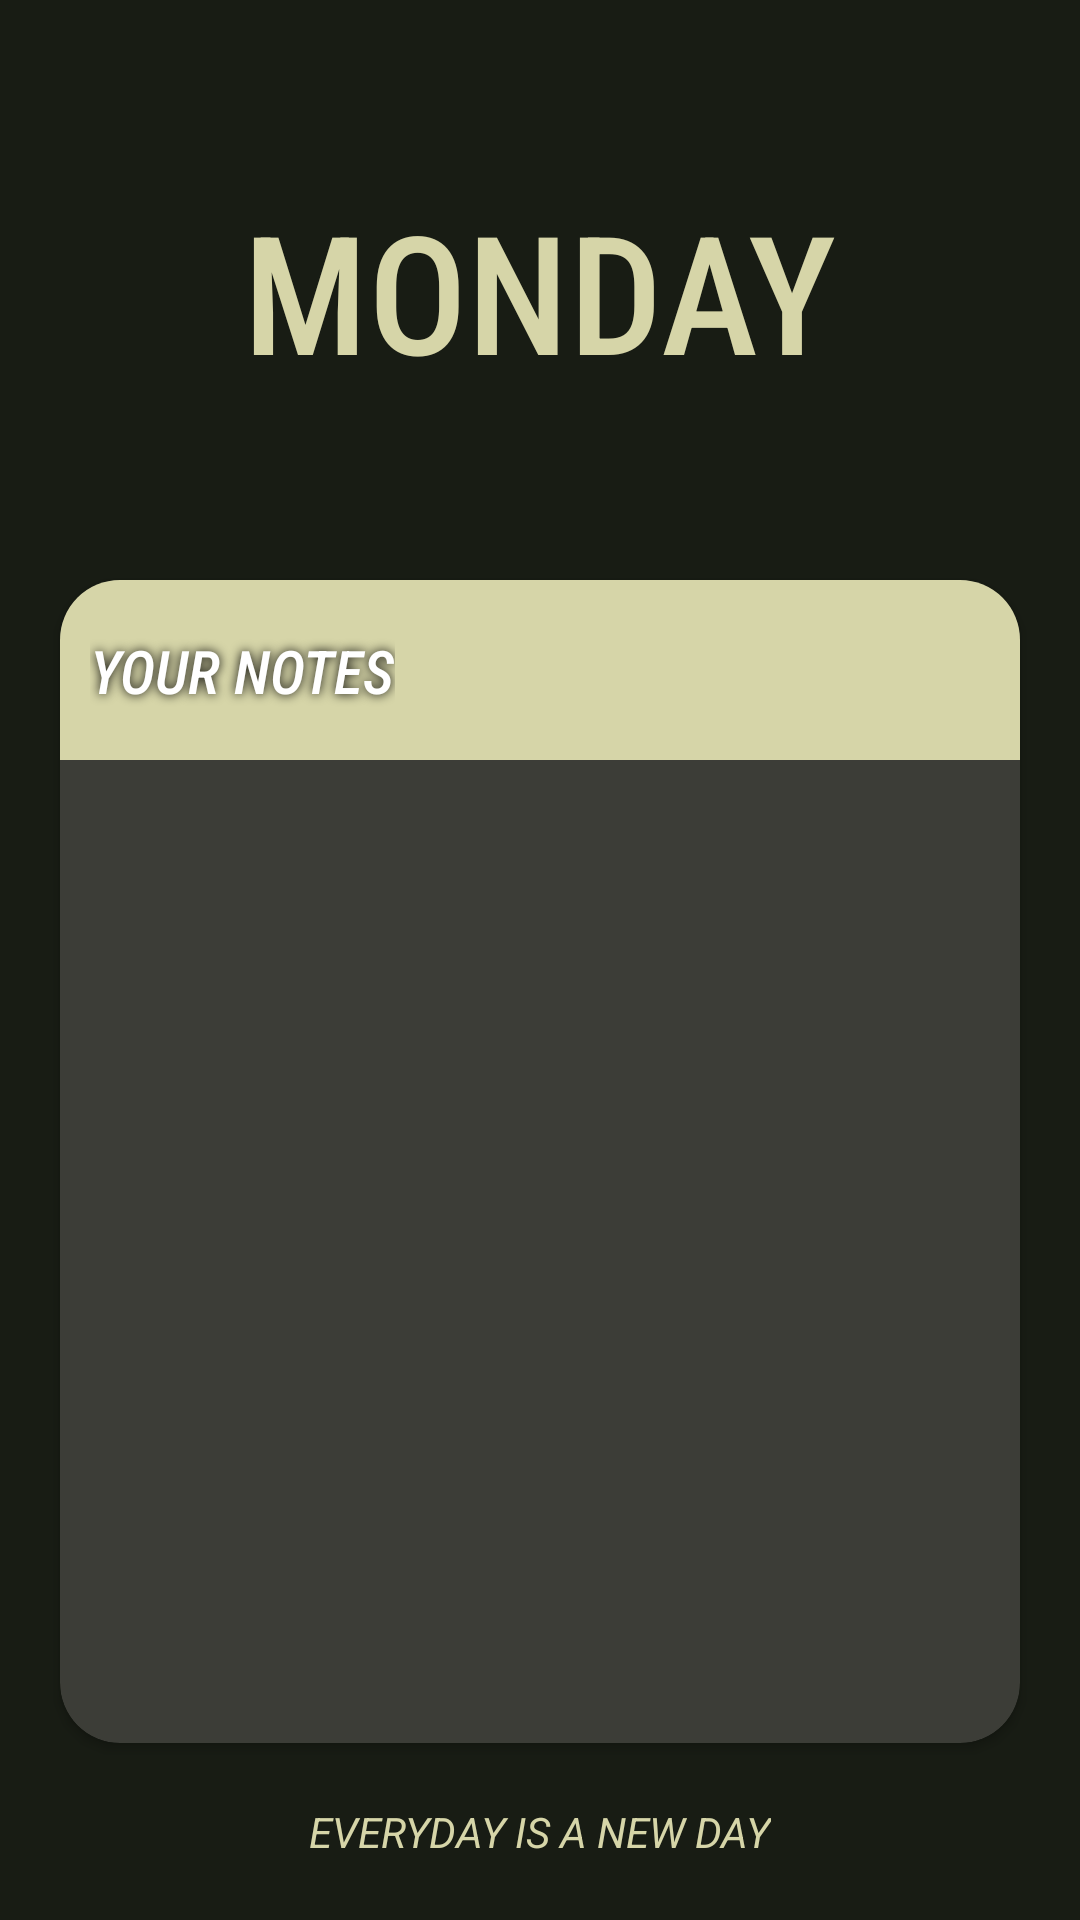

Produce the Android XML layout that renders to this screen, including the resource entries it uses.
<!-- AndroidManifest.xml: application theme Theme.Material3.Dark.NoActionBar -->
<!-- res/layout/activity_main.xml -->
<?xml version="1.0" encoding="utf-8"?>
<androidx.constraintlayout.widget.ConstraintLayout xmlns:android="http://schemas.android.com/apk/res/android"
    xmlns:app="http://schemas.android.com/apk/res-auto"
    xmlns:tools="http://schemas.android.com/tools"
    android:id="@+id/main"
    android:layout_width="match_parent"
    android:layout_height="match_parent"
    tools:context=".view.MainActivity"
    android:background="#181C14"
    tools:theme="@style/Theme.Material3.Dark.NoActionBar">

    <TextView
        android:id="@+id/tvTitle"
        android:layout_width="wrap_content"
        android:layout_height="wrap_content"
        android:text="MONDAY"
        android:fontFamily="sans-serif-condensed-medium"
        android:textSize="55sp"
        android:textColor="#D6D5A8"
        app:layout_constraintStart_toStartOf="parent"
        app:layout_constraintEnd_toEndOf="parent"
        app:layout_constraintTop_toTopOf="parent"
        app:layout_constraintBottom_toTopOf="@id/cvNotes"
        android:layout_margin="60dp"/>

    <androidx.cardview.widget.CardView
        android:id="@+id/cvNotes"
        android:layout_width="match_parent"
        android:layout_height="0dp"
        app:layout_constraintTop_toBottomOf="@id/tvTitle"
        app:layout_constraintBottom_toTopOf="@id/tvFooter"
        app:cardCornerRadius="20dp"
        android:layout_marginRight="20dp"
        android:layout_marginLeft="20dp"
        android:layout_marginBottom="20dp"
        app:cardBackgroundColor="#3C3D37">
        <androidx.constraintlayout.widget.ConstraintLayout
            android:layout_width="match_parent"
            android:layout_height="match_parent">
            <View
                android:layout_width="match_parent"
                android:layout_height="0dp"
                android:background="#D6D5A8"
                app:layout_constraintTop_toTopOf="parent"
                app:layout_constraintBottom_toTopOf="@id/viewRecyclerSeparation"/>
            <TextView
                android:layout_width="wrap_content"
                android:layout_height="wrap_content"
                app:layout_constraintTop_toTopOf="parent"
                app:layout_constraintStart_toStartOf="parent"
                app:layout_constraintBottom_toBottomOf="@id/ibAdd"
                android:text="YOUR NOTES"
                android:textSize="20sp"
                android:layout_marginLeft="10dp"
                android:layout_marginTop="10dp"
                android:textStyle="italic"
                android:textColor="@color/white"
                android:fontFamily="sans-serif-condensed-medium"
                android:shadowRadius="8"
                android:shadowColor="@color/black"/>

            <com.google.android.material.button.MaterialButton
                android:id="@+id/ibAdd"
                android:layout_width="40dp"
                android:layout_height="40dp"
                android:backgroundTint="@android:color/transparent"
                app:iconTint="@color/black"
                app:icon="@drawable/add"
                android:padding="0dp"
                app:iconPadding="0dp"
                app:iconGravity="textStart"
                app:iconSize="40dp"
                android:src="@drawable/add"
                android:background="@null"
                android:scaleType="centerInside"
                app:layout_constraintEnd_toEndOf="parent"
                app:layout_constraintTop_toTopOf="parent"
                android:layout_marginTop="10dp"
                android:layout_marginRight="10dp"
                />
            <View
                android:id="@+id/viewRecyclerSeparation"
                android:layout_width="match_parent"
                android:layout_height="1dp"
                android:background="@null"
                app:layout_constraintTop_toBottomOf="@id/ibAdd"
                android:layout_margin="10dp"/>

            <androidx.recyclerview.widget.RecyclerView
                android:id="@+id/rvNotesRecycler"
                android:layout_width="match_parent"
                android:layout_height="0dp"
                app:layout_constraintTop_toTopOf="@id/viewRecyclerSeparation"
                app:layout_constraintStart_toStartOf="parent"
                app:layout_constraintEnd_toEndOf="parent"
                app:layout_constraintBottom_toBottomOf="parent"/>

        </androidx.constraintlayout.widget.ConstraintLayout>

    </androidx.cardview.widget.CardView>

    <TextView
        android:id="@+id/tvFooter"
        android:layout_width="wrap_content"
        android:layout_height="wrap_content"
        android:text="EVERYDAY IS A NEW DAY"
        android:textStyle="italic"
        android:textColor="#D6D5A8"
        app:layout_constraintBottom_toBottomOf="parent"
        app:layout_constraintStart_toStartOf="parent"
        app:layout_constraintEnd_toEndOf="parent"
        android:layout_marginBottom="20dp"/>

</androidx.constraintlayout.widget.ConstraintLayout>
<!-- resources referenced by this layout -->
<resources>

  <!-- not gathered from this repository: default colours our renderer supplied (Android Studio template values) -->
  <color name="black">#FF000000</color>
  <color name="white">#FFFFFFFF</color>
</resources>
